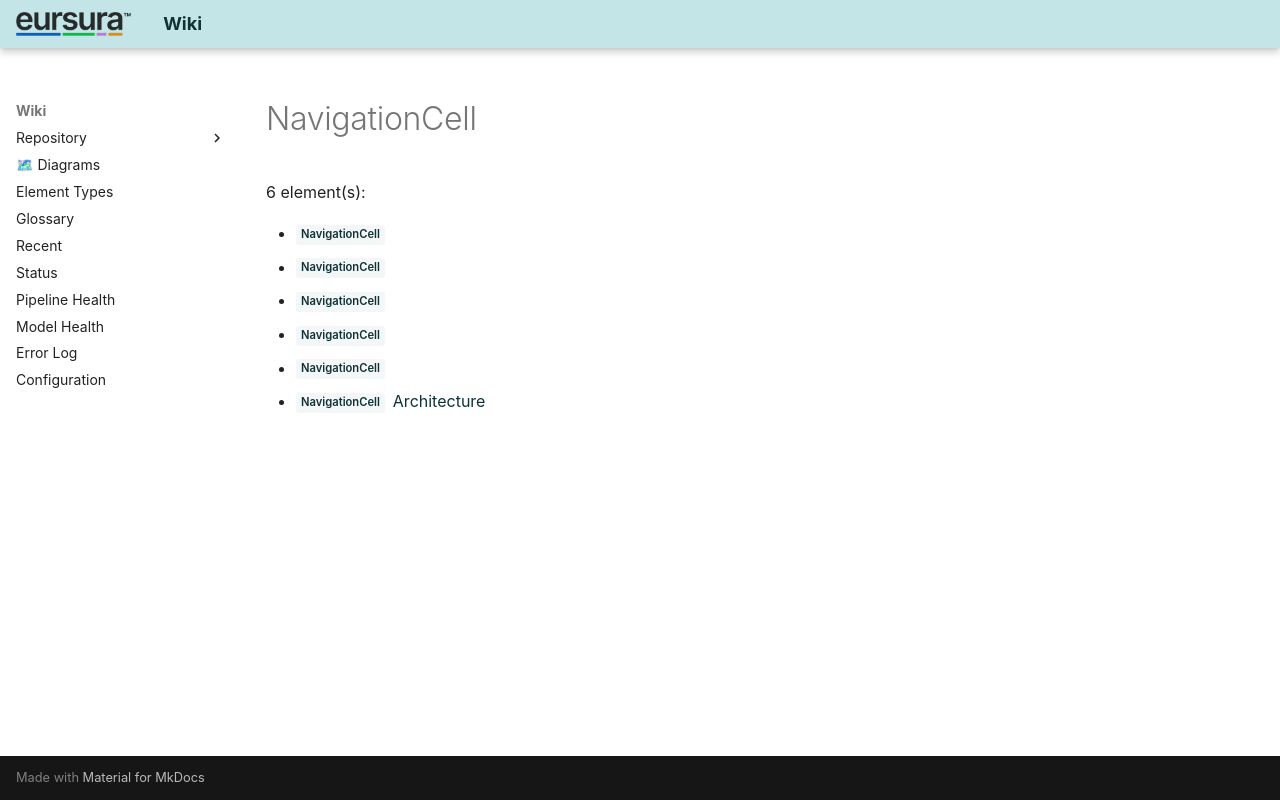

repository: hvroosmalen-eaxpertise/EAxWiki · page: types/UML/NavigationCell.html · generator: mkdocs

# NavigationCell

6 element(s):

- <span class="sl" data-layer="uml">NavigationCell</span> [](../../Sustainability Development Goals/unnamed.html)
- <span class="sl" data-layer="uml">NavigationCell</span> [](../../Sustainability Development Goals/unnamed.html)
- <span class="sl" data-layer="uml">NavigationCell</span> [](../../Sustainability Development Goals/unnamed.html)
- <span class="sl" data-layer="uml">NavigationCell</span> [](../../Sustainability Development Goals/unnamed.html)
- <span class="sl" data-layer="uml">NavigationCell</span> [](../../Sustainability Development Goals/unnamed.html)
- <span class="sl" data-layer="uml">NavigationCell</span> [Architecture](../../Sustainability Development Goals/Architecture.html)
